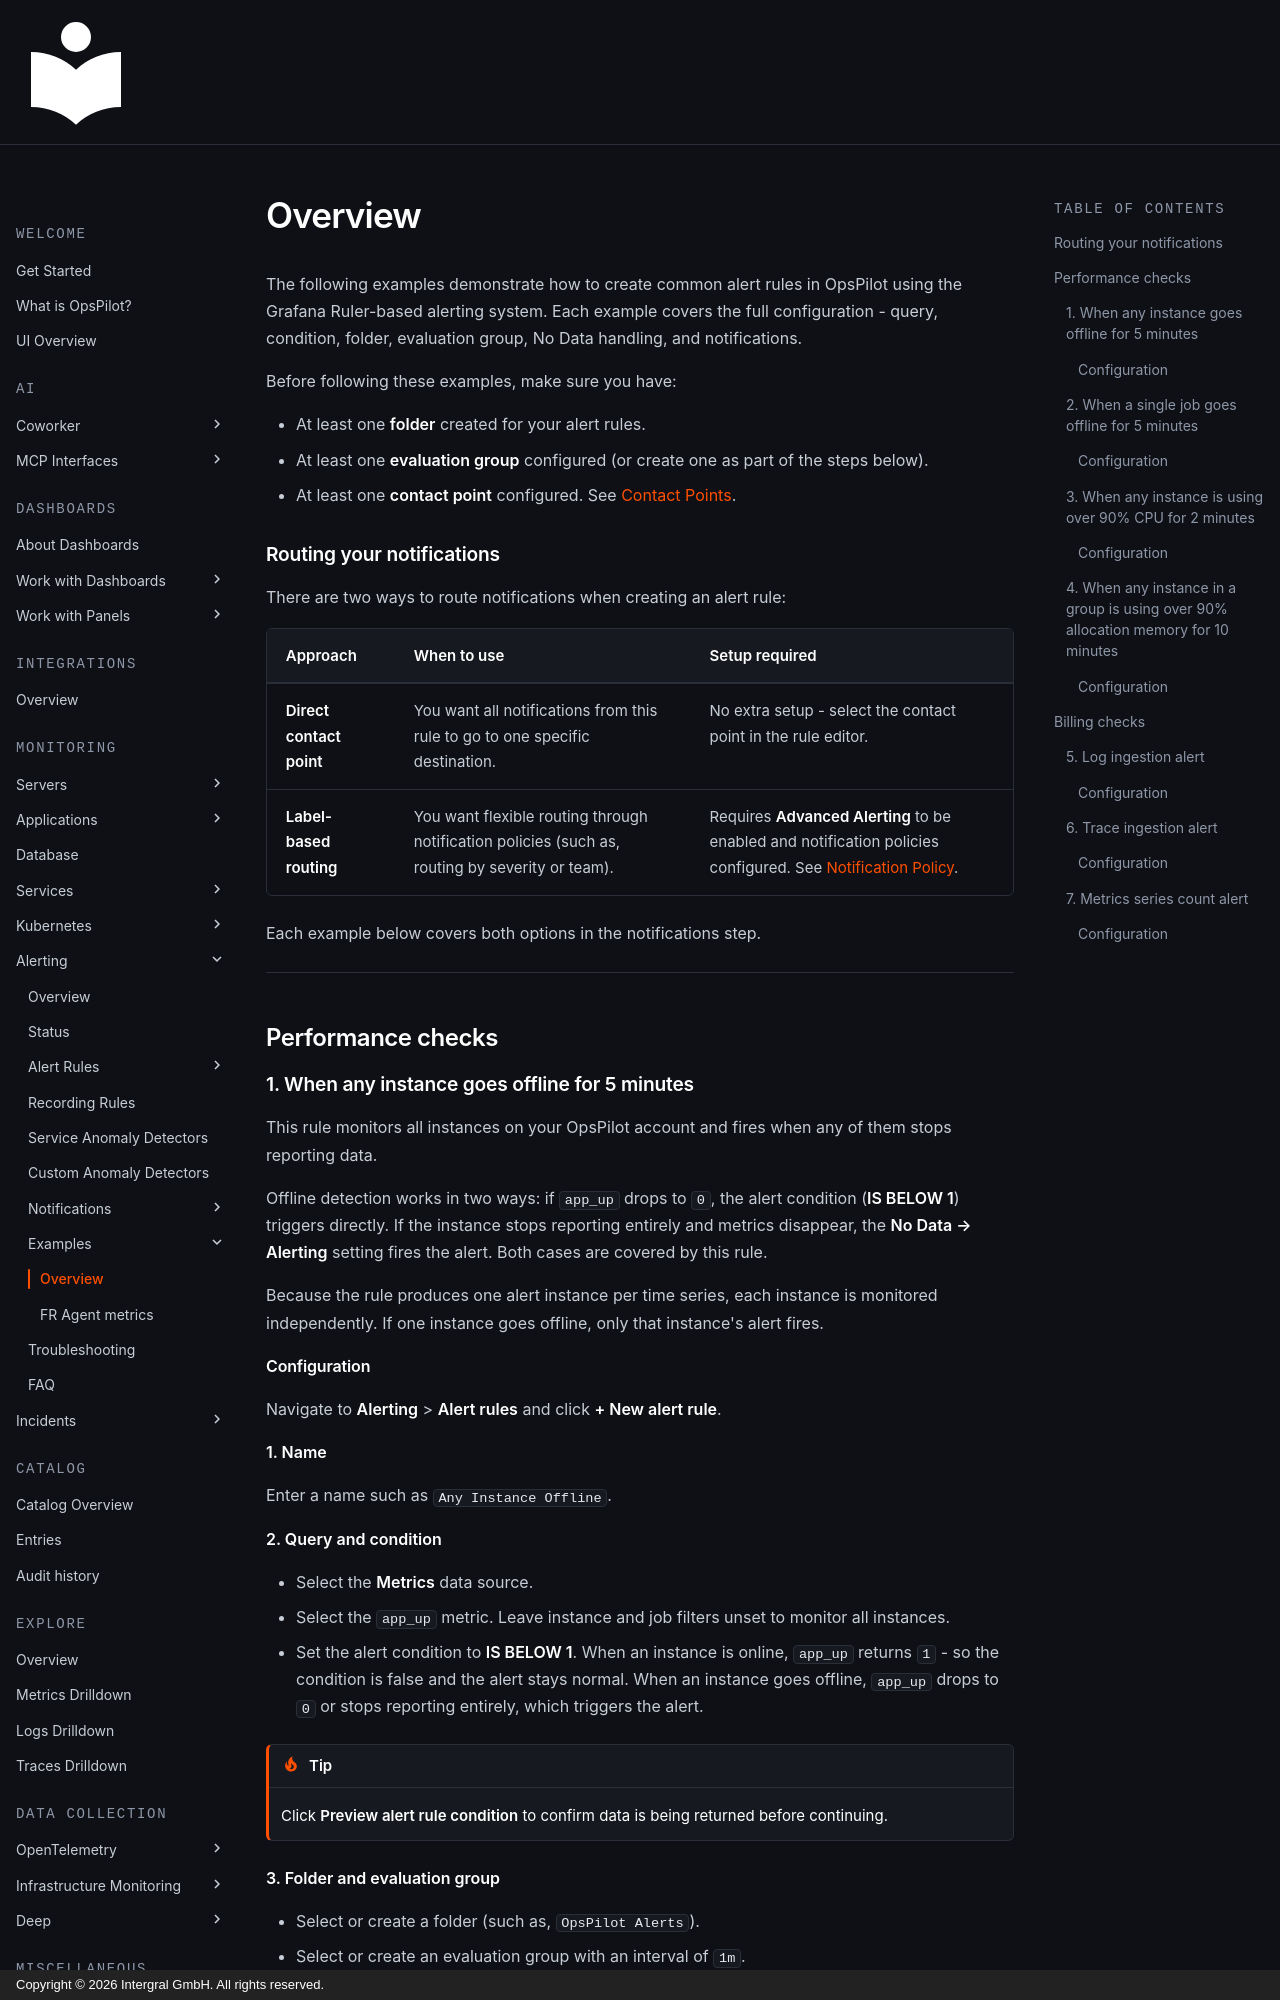

repository: intergral/opspilot-docs · page: Data-insights/Features/alerting-examples/index.html · generator: mkdocs · copyright: Copyright © 2026 Intergral GmbH. All rights reserved.

The following examples demonstrate how to create common alert rules in OpsPilot using the Grafana Ruler-based alerting system. Each example covers the full configuration - query, condition, folder, evaluation group, No Data handling, and notifications.

Before following these examples, make sure you have:

- At least one **folder** created for your alert rules.
- At least one **evaluation group** configured (or create one as part of the steps below).
- At least one **contact point** configured. See [Contact Points](New-alerting/contact-points.md).

### Routing your notifications

There are two ways to route notifications when creating an alert rule:

| Approach | When to use | Setup required |
| --- | --- | --- |
| **Direct contact point** | You want all notifications from this rule to go to one specific destination. | No extra setup - select the contact point in the rule editor. |
| **Label-based routing** | You want flexible routing through notification policies (such as, routing by severity or team). | Requires **Advanced Alerting** to be enabled and notification policies configured. See [Notification Policy](New-alerting/notification-policy.md). |

Each example below covers both options in the notifications step.

---

## Performance checks

### 1. When any instance goes offline for 5 minutes

This rule monitors all instances on your OpsPilot account and fires when any of them stops reporting data.

Offline detection works in two ways: if `app_up` drops to `0`, the alert condition (**IS BELOW 1**) triggers directly. If the instance stops reporting entirely and metrics disappear, the **No Data → Alerting** setting fires the alert. Both cases are covered by this rule.

Because the rule produces one alert instance per time series, each instance is monitored independently. If one instance goes offline, only that instance's alert fires.
